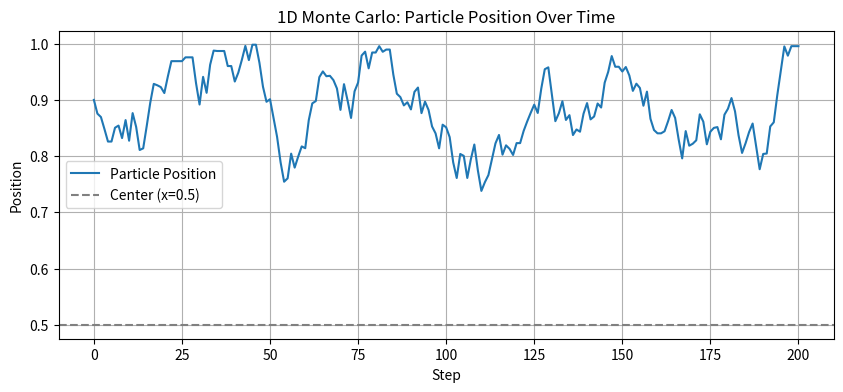

Python code for this plot:
import numpy as np
import matplotlib.pyplot as plt

# --- Simulation Parameters ---
steps = 200               # Total number of Monte Carlo steps
x = 0.9                   # Initial position (starting far from center)
k = 1.0                   # Spring constant (energy scale)
beta = 1.0                # Inverse temperature (1 / k_B T)
delta = 0.05              # Max displacement per step

# --- Data Storage ---
positions = [x]                           # List to store positions over time
energies = [(x - 0.5)**2]                # Energy function: U(x) = (x - 0.5)^2

# --- Monte Carlo Loop ---
for step in range(steps):
    x_old = x
    U_old = (x_old - 0.5)**2

    # Step 1: Propose a random move
    dx = np.random.uniform(-delta, delta)
    x_new = x_old + dx

    # Step 2: Check if inside box [0, 1]
    if 0 <= x_new <= 1:
        U_new = (x_new - 0.5)**2
        delta_U = U_new - U_old

        # Step 3: Metropolis Criterion
        if delta_U < 0 or np.random.rand() < np.exp(-beta * delta_U):
            x = x_new  # Accept move
    # else: reject (implicitly do nothing)

    # Step 4: Store updated position and energy
    positions.append(x)
    energies.append((x - 0.5)**2)

# --- Optional Plot ---
plt.figure(figsize=(10, 4))
plt.plot(positions, label='Particle Position')
plt.axhline(0.5, color='gray', linestyle='--', label='Center (x=0.5)')
plt.xlabel('Step')
plt.ylabel('Position')
plt.title('1D Monte Carlo: Particle Position Over Time')
plt.legend()
plt.grid(True)
plt.show()
